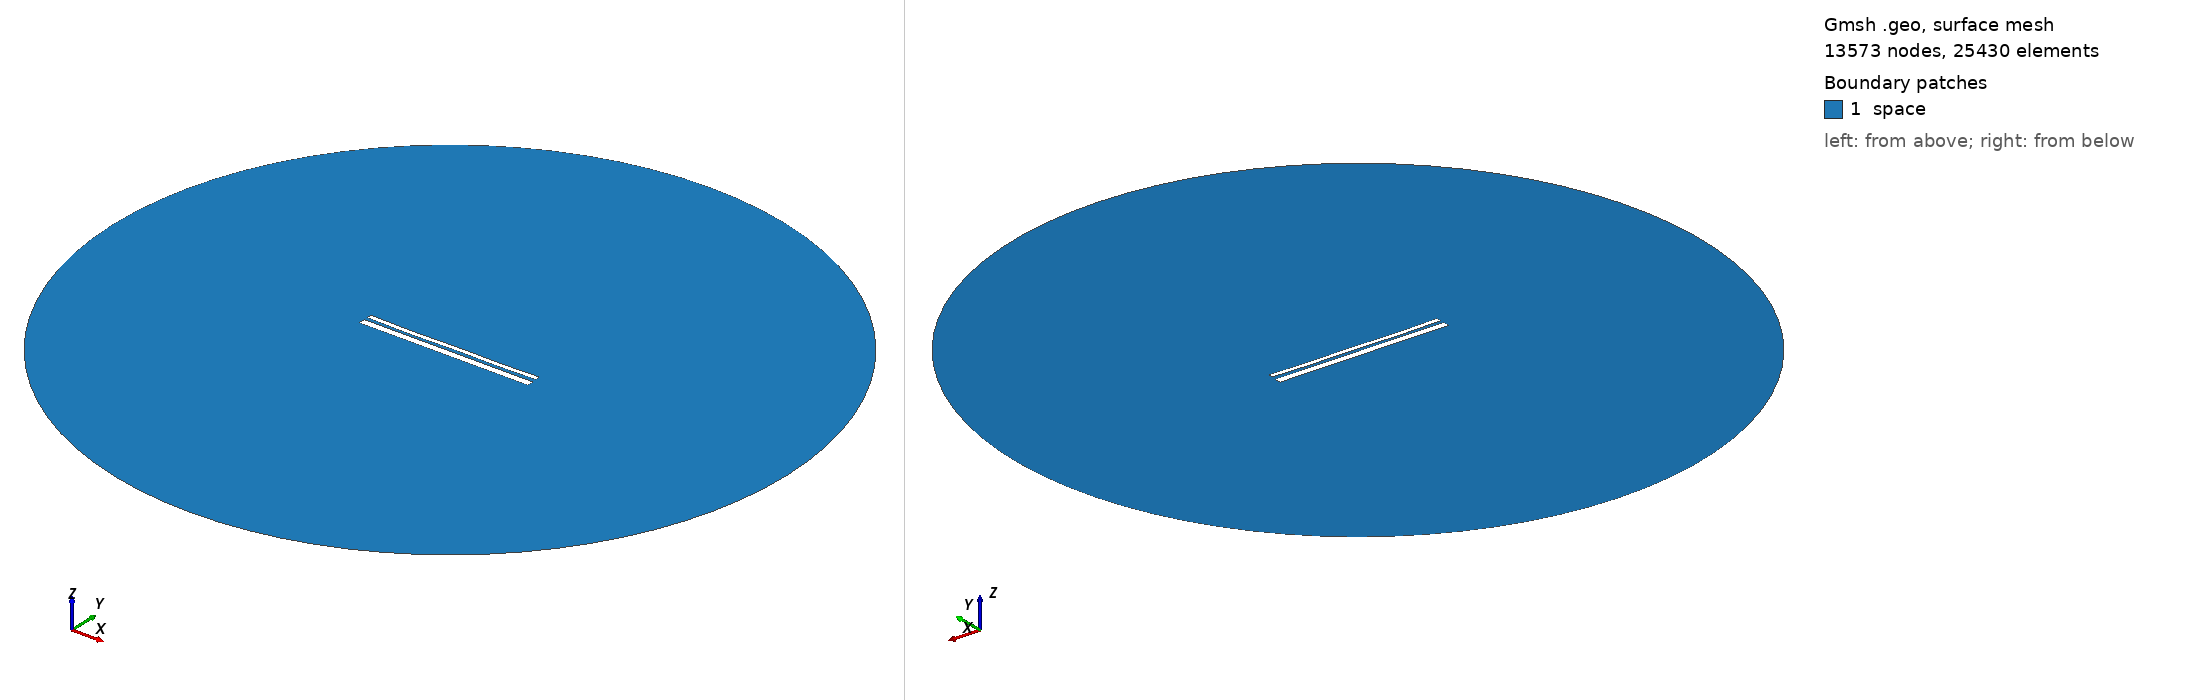

Gmsh geometry script, surface-meshed: 13573 nodes, 25430 surface elements. Boundary patches (legend numbers): 1 space. Left view from above one corner, right view from below the opposite corner. Legend entries are the model's physical surfaces. The drawing asked Gmsh for element sizes between 1% and 20% of the model's largest extent; the script's own settings can give other sizes.

=== 12756.geo (drawn) ===
//---------------------------------------
// Geometry kernel
//---------------------------------------

SetFactory("OpenCASCADE");



//---------------------------------------
// Parameters of the geometry
//---------------------------------------

// Overetch of the upper plate
overetch = 0.5;

// Distance between the plates
distance = 1.5;

// Discretization over the x axis (for the deformation)
nx = 50; 

// Length of the plate
L = 100 - overetch; 

// Number of modes
n = 4; 

// 1st mode coefficient
coeff(1) = 0.0;
beta(1) = 0.596864 * 3.1415926535 / L;

// 2nd mode coefficient
coeff(2) = -0.15;
beta(2) = 1.49418 * 3.1415926535 / L;

// 3rd mode coefficient
coeff(3) = -0.075;
beta(3) = 2.50025 * 3.1415926535 / L;

// 4th mode coefficient
coeff(4) = -0.15;
beta(4) = 3.49999 * 3.1415926535 / L;



//---------------------------------------
// Upper plate (deformed rectangle)
//---------------------------------------

// Coordiantes of the upper plate
xmin = -50;
xmax = 50 - overetch;

// Height of the upper plate
yheight = 4 - 2 * overetch;

// Indexes of the points
UpperID[] = {};
LowerID[] = {};
LeftID[] = {};
RightID[] = {};

// Point index
p = 1;

// Horizontal edges
For i In {1:nx}
    x = xmin + (i-1)*(xmax - xmin)/(nx-1);

    y_bottom = distance / 2 + overetch;
    For j In {1:n}
        C = (Cosh(beta(j)*L) + Cos(beta(j)*L)) / (Sinh(beta(j)*L) + Sin(beta(j)*L));
        y_bottom  = y_bottom + coeff(j) * (Cosh(beta(j)*(x+50)) - Cos(beta(j)*(x+50)) - C * (Sinh(beta(j)*(x+50)) - Sin(beta(j)*(x+50))));
    EndFor

    y_top = y_bottom + yheight;

    Point(p) = {x, y_top, 0, 1.0};
    UpperID[i] = p;
    p = p + 1;

    Point(p) = {x, y_bottom, 0, 1.0};
    LowerID[i] = p;
    p = p + 1;
EndFor

// Create point lists
UpperPts[] = {}; LowerPts[] = {};
For i In {1:nx}
  UpperPts[] += {UpperID[i]};
  LowerPts[] += {LowerID[i]};
EndFor

// Build splines
Spline(1) = {UpperPts[]};
Spline(2) = {LowerPts[]};
Line(3) = {LowerPts[nx-1], UpperPts[nx-1]};
Line(4) = {LowerPts[0], UpperPts[0]};

// Build the plane surface
Curve Loop(1) = {2, 3, -1, -4};
Plane Surface(1) = {1};



//---------------------------------------
// Lower plate (rectangle)
//---------------------------------------

// Vertices
Point(1001) = {-50, -1, 0, 1.0};
Point(1002) = { 50, -1, 0, 1.0};
Point(1003) = { 50,  -5, 0, 1.0};
Point(1004) = {-50,  -5, 0, 1.0};

// Edges
Line(5) = {1001, 1002};
Line(6) = {1002, 1003};
Line(7) = {1003, 1004};
Line(8) = {1004, 1001};

// Plane surface
Line Loop(2) = {5, 6, 7, 8};
Plane Surface(2) = {2}; 



//---------------------------------------
// Outer (fictious) boundary
//---------------------------------------

// Points
Point(1005) = {0, 0, 0};       // Center
Point(1006) = {200, 0, 0};     // Start point
Point(1007) = {0, 200, 0};     // 90 degrees
Point(1008) = {-200, 0, 0};    // 180 degrees
Point(1009) = {0, -200, 0};    // 270 degrees

// Circle arcs (each needs start, center, end)
Circle(9) = {1006, 1005, 1007};
Circle(10) = {1007, 1005, 1008};
Circle(11) = {1008, 1005, 1009};
Circle(12) = {1009, 1005, 1006};

// Plane surface for the entire domain
Curve Loop(3) = {9, 10, 11, 12};
Surface(3) = {3};

// Subtract the plates from the whole domain to obtain the actual domain where we want to solve the equations
BooleanDifference{ Surface{3}; Delete; }{ Surface{1}; Surface{2}; Delete; }




//---------------------------------------
// Transfinite Lines/Curves
//---------------------------------------

// Set the number of points on the boundaries
r = 7;

// Plates
Transfinite Curve {1, 2} = 50*r Using Progression 1;
Transfinite Curve {3, 4} = 2*r Using Progression 1;
Transfinite Line {5, 7} = 50*r Using Progression 1;
Transfinite Line {6, 8} = 2*r Using Progression 1;

// Outer boundary
Transfinite Line {9, 10, 11, 12} = 20 Using Progression 1;



//---------------------------------------
// Physical groups
//---------------------------------------                

// Physical curves (boundaries)
Physical Line("force_segment", 10) = {2};
Physical Line("upper_plate", 11) = {1, 3, 4};
Physical Line("lower_plate", 12) = {5, 6, 7, 8};
Physical Line("boundary", 20) = {9, 10, 11, 12};

// Physical Surfaces
Physical Surface("space", 30) = {3};



//---------------------------------------
// 6. Generate the Mesh
//---------------------------------------

// 2D mesh generation
Mesh 2;
